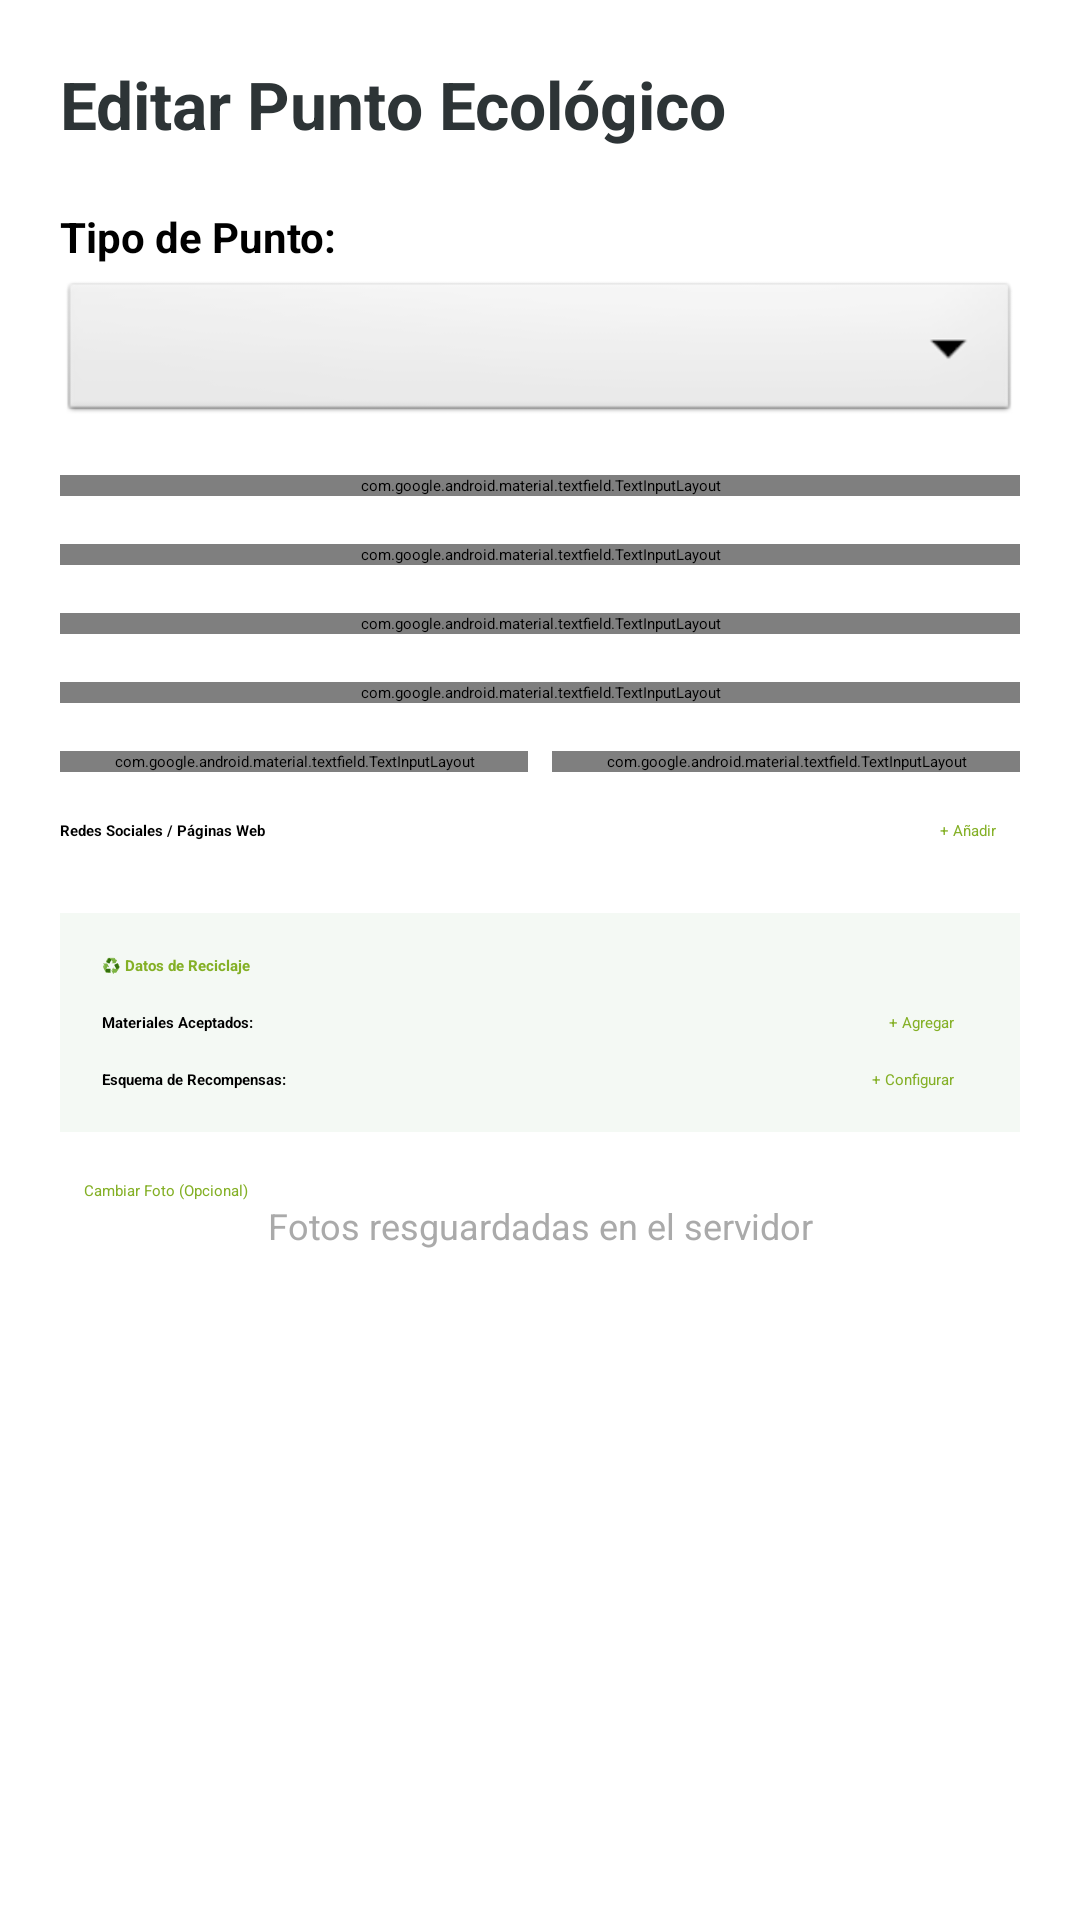

Produce the Android XML layout that renders to this screen, including the resource entries it uses.
<!-- AndroidManifest.xml: application theme Theme.Recetario -->
<!-- res/layout/activity_editar_punto_limpio.xml -->
<?xml version="1.0" encoding="utf-8"?>
<ScrollView xmlns:android="http://schemas.android.com/apk/res/android"
    xmlns:app="http://schemas.android.com/apk/res-auto"
    android:layout_width="match_parent"
    android:layout_height="match_parent"
    android:background="@android:color/white"
    android:fillViewport="true">

    <LinearLayout
        android:layout_width="match_parent"
        android:layout_height="wrap_content"
        android:orientation="vertical"
        android:padding="20dp">

        <TextView
            android:layout_width="wrap_content"
            android:layout_height="wrap_content"
            android:text="Editar Punto Ecológico"
            android:textSize="22sp"
            android:textStyle="bold"
            android:textColor="#2D3436"
            android:layout_marginBottom="20dp"/>

        <TextView
            android:layout_width="wrap_content"
            android:layout_height="wrap_content"
            android:text="Tipo de Punto:"
            android:textSize="14sp"
            android:layout_marginBottom="4dp"
            android:textStyle="bold"/>

        <Spinner
            android:id="@+id/fSpinnerTipo"
            android:layout_width="match_parent"
            android:layout_height="50dp"
            android:layout_marginBottom="16dp"
            android:background="@android:drawable/btn_dropdown"/>

        <com.google.android.material.textfield.TextInputLayout
            style="@style/Widget.MaterialComponents.TextInputLayout.OutlinedBox"
            android:layout_width="match_parent"
            android:layout_height="wrap_content"
            android:hint="Nombre del lugar"
            android:layout_marginBottom="16dp"
            app:startIconDrawable="@android:drawable/ic_menu_mylocation"
            app:startIconTint="#84B026">
            <com.google.android.material.textfield.TextInputEditText
                android:id="@+id/fNombre"
                android:layout_width="match_parent"
                android:layout_height="wrap_content" />
        </com.google.android.material.textfield.TextInputLayout>

        <com.google.android.material.textfield.TextInputLayout
            style="@style/Widget.MaterialComponents.TextInputLayout.OutlinedBox"
            android:layout_width="match_parent"
            android:layout_height="wrap_content"
            android:hint="Dirección (Toca para actualizar en Mapa)"
            android:layout_marginBottom="16dp"
            app:startIconDrawable="@android:drawable/ic_dialog_map"
            app:startIconTint="#84B026">
            <com.google.android.material.textfield.TextInputEditText
                android:id="@+id/fDireccion"
                android:layout_width="match_parent"
                android:layout_height="wrap_content"
                android:focusable="false"
                android:clickable="true" />
        </com.google.android.material.textfield.TextInputLayout>

        <com.google.android.material.textfield.TextInputLayout
            style="@style/Widget.MaterialComponents.TextInputLayout.OutlinedBox"
            android:layout_width="match_parent"
            android:layout_height="wrap_content"
            android:hint="Horario de Atención"
            android:layout_marginBottom="16dp"
            app:startIconDrawable="@android:drawable/ic_menu_recent_history"
            app:startIconTint="#84B026">
            <com.google.android.material.textfield.TextInputEditText
                android:id="@+id/fHorario"
                android:layout_width="match_parent"
                android:layout_height="wrap_content" />
        </com.google.android.material.textfield.TextInputLayout>

        <com.google.android.material.textfield.TextInputLayout
            style="@style/Widget.MaterialComponents.TextInputLayout.OutlinedBox"
            android:layout_width="match_parent"
            android:layout_height="wrap_content"
            android:hint="Descripción"
            android:layout_marginBottom="16dp"
            app:startIconDrawable="@android:drawable/ic_menu_edit"
            app:startIconTint="#84B026">
            <com.google.android.material.textfield.TextInputEditText
                android:id="@+id/fDescripcion"
                android:layout_width="match_parent"
                android:layout_height="wrap_content"
                android:lines="2" />
        </com.google.android.material.textfield.TextInputLayout>

        <LinearLayout
            android:layout_width="match_parent"
            android:layout_height="wrap_content"
            android:orientation="horizontal"
            android:layout_marginBottom="16dp">

            <com.google.android.material.textfield.TextInputLayout
                style="@style/Widget.MaterialComponents.TextInputLayout.OutlinedBox"
                android:layout_width="0dp"
                android:layout_height="wrap_content"
                android:layout_weight="1"
                android:hint="Teléfono"
                android:layout_marginEnd="8dp"
                app:startIconDrawable="@android:drawable/ic_menu_call"
                app:startIconTint="#84B026">
                <com.google.android.material.textfield.TextInputEditText
                    android:id="@+id/fTelefono"
                    android:layout_width="match_parent"
                    android:layout_height="wrap_content"
                    android:inputType="phone" />
            </com.google.android.material.textfield.TextInputLayout>

            <com.google.android.material.textfield.TextInputLayout
                style="@style/Widget.MaterialComponents.TextInputLayout.OutlinedBox"
                android:layout_width="0dp"
                android:layout_height="wrap_content"
                android:layout_weight="1"
                android:hint="WhatsApp"
                app:startIconDrawable="@android:drawable/stat_notify_chat"
                app:startIconTint="#84B026">
                <com.google.android.material.textfield.TextInputEditText
                    android:id="@+id/fWhatsApp"
                    android:layout_width="match_parent"
                    android:layout_height="wrap_content"
                    android:inputType="phone" />
            </com.google.android.material.textfield.TextInputLayout>
        </LinearLayout>

        <LinearLayout
            android:layout_width="match_parent"
            android:layout_height="wrap_content"
            android:orientation="horizontal"
            android:gravity="center_vertical"
            android:layout_marginBottom="8dp">
            <TextView
                android:layout_width="0dp"
                android:layout_height="wrap_content"
                android:layout_weight="1"
                android:text="Redes Sociales / Páginas Web"
                android:textStyle="bold"/>
            <Button
                android:id="@+id/btnAgregarRed"
                style="@style/Widget.MaterialComponents.Button.TextButton"
                android:layout_width="wrap_content"
                android:layout_height="wrap_content"
                android:text="+ Añadir"
                android:textColor="#84B026"/>
        </LinearLayout>

        <LinearLayout
            android:id="@+id/containerRedes"
            android:layout_width="match_parent"
            android:layout_height="wrap_content"
            android:orientation="vertical"
            android:layout_marginBottom="16dp" />

        <LinearLayout
            android:id="@+id/layoutCamposReciclaje"
            android:layout_width="match_parent"
            android:layout_height="wrap_content"
            android:orientation="vertical"
            android:background="#F4F9F4"
            android:padding="14dp"
            android:layout_marginBottom="16dp"
            android:visibility="visible">

            <TextView
                android:layout_width="wrap_content"
                android:layout_height="wrap_content"
                android:text="♻️ Datos de Reciclaje"
                android:textStyle="bold"
                android:textColor="#84B026"
                android:layout_marginBottom="12dp"/>

            <LinearLayout
                android:layout_width="match_parent"
                android:layout_height="wrap_content"
                android:orientation="horizontal"
                android:gravity="center_vertical">
                <TextView
                    android:layout_width="0dp"
                    android:layout_height="wrap_content"
                    android:layout_weight="1"
                    android:text="Materiales Aceptados:"
                    android:textStyle="bold"/>
                <Button
                    android:id="@+id/btnAgregarMaterial"
                    style="@style/Widget.MaterialComponents.Button.TextButton"
                    android:layout_width="wrap_content"
                    android:layout_height="wrap_content"
                    android:text="+ Agregar"
                    android:textColor="#84B026"/>
            </LinearLayout>
            <LinearLayout
                android:id="@+id/containerMateriales"
                android:layout_width="match_parent"
                android:layout_height="wrap_content"
                android:orientation="vertical"
                android:layout_marginBottom="12dp"/>

            <LinearLayout
                android:layout_width="match_parent"
                android:layout_height="wrap_content"
                android:orientation="horizontal"
                android:gravity="center_vertical">
                <TextView
                    android:layout_width="0dp"
                    android:layout_height="wrap_content"
                    android:layout_weight="1"
                    android:text="Esquema de Recompensas:"
                    android:textStyle="bold"/>
                <Button
                    android:id="@+id/btnAgregarRecompensa"
                    style="@style/Widget.MaterialComponents.Button.TextButton"
                    android:layout_width="wrap_content"
                    android:layout_height="wrap_content"
                    android:text="+ Configurar"
                    android:textColor="#84B026"/>
            </LinearLayout>
            <LinearLayout
                android:id="@+id/containerRecompensas"
                android:layout_width="match_parent"
                android:layout_height="wrap_content"
                android:orientation="vertical"/>
        </LinearLayout>

        <Button
            android:id="@+id/fBtnFoto"
            style="@style/Widget.MaterialComponents.Button.TextButton"
            android:layout_width="match_parent"
            android:layout_height="wrap_content"
            android:text="Cambiar Foto (Opcional)"
            android:textColor="#84B026"
            app:icon="@android:drawable/ic_menu_camera"
            app:iconTint="#84B026"/>

        <TextView
            android:id="@+id/fTxtEstadoFoto"
            android:layout_width="match_parent"
            android:layout_height="wrap_content"
            android:gravity="center"
            android:text="Fotos resguardadas en el servidor"
            android:textColor="@android:color/darker_gray"
            android:textSize="12sp"
            android:layout_marginBottom="12dp" />

        <Button
            android:id="@+id/fBtnGuardar"
            android:layout_width="match_parent"
            android:layout_height="55dp"
            android:text="GUARDAR CAMBIOS"
            android:textColor="@android:color/white"
            android:textStyle="bold"
            android:backgroundTint="#2D3436"
            app:cornerRadius="12dp"/>
    </LinearLayout>
</ScrollView>
<!-- resources referenced by this layout -->
<resources>

</resources>
